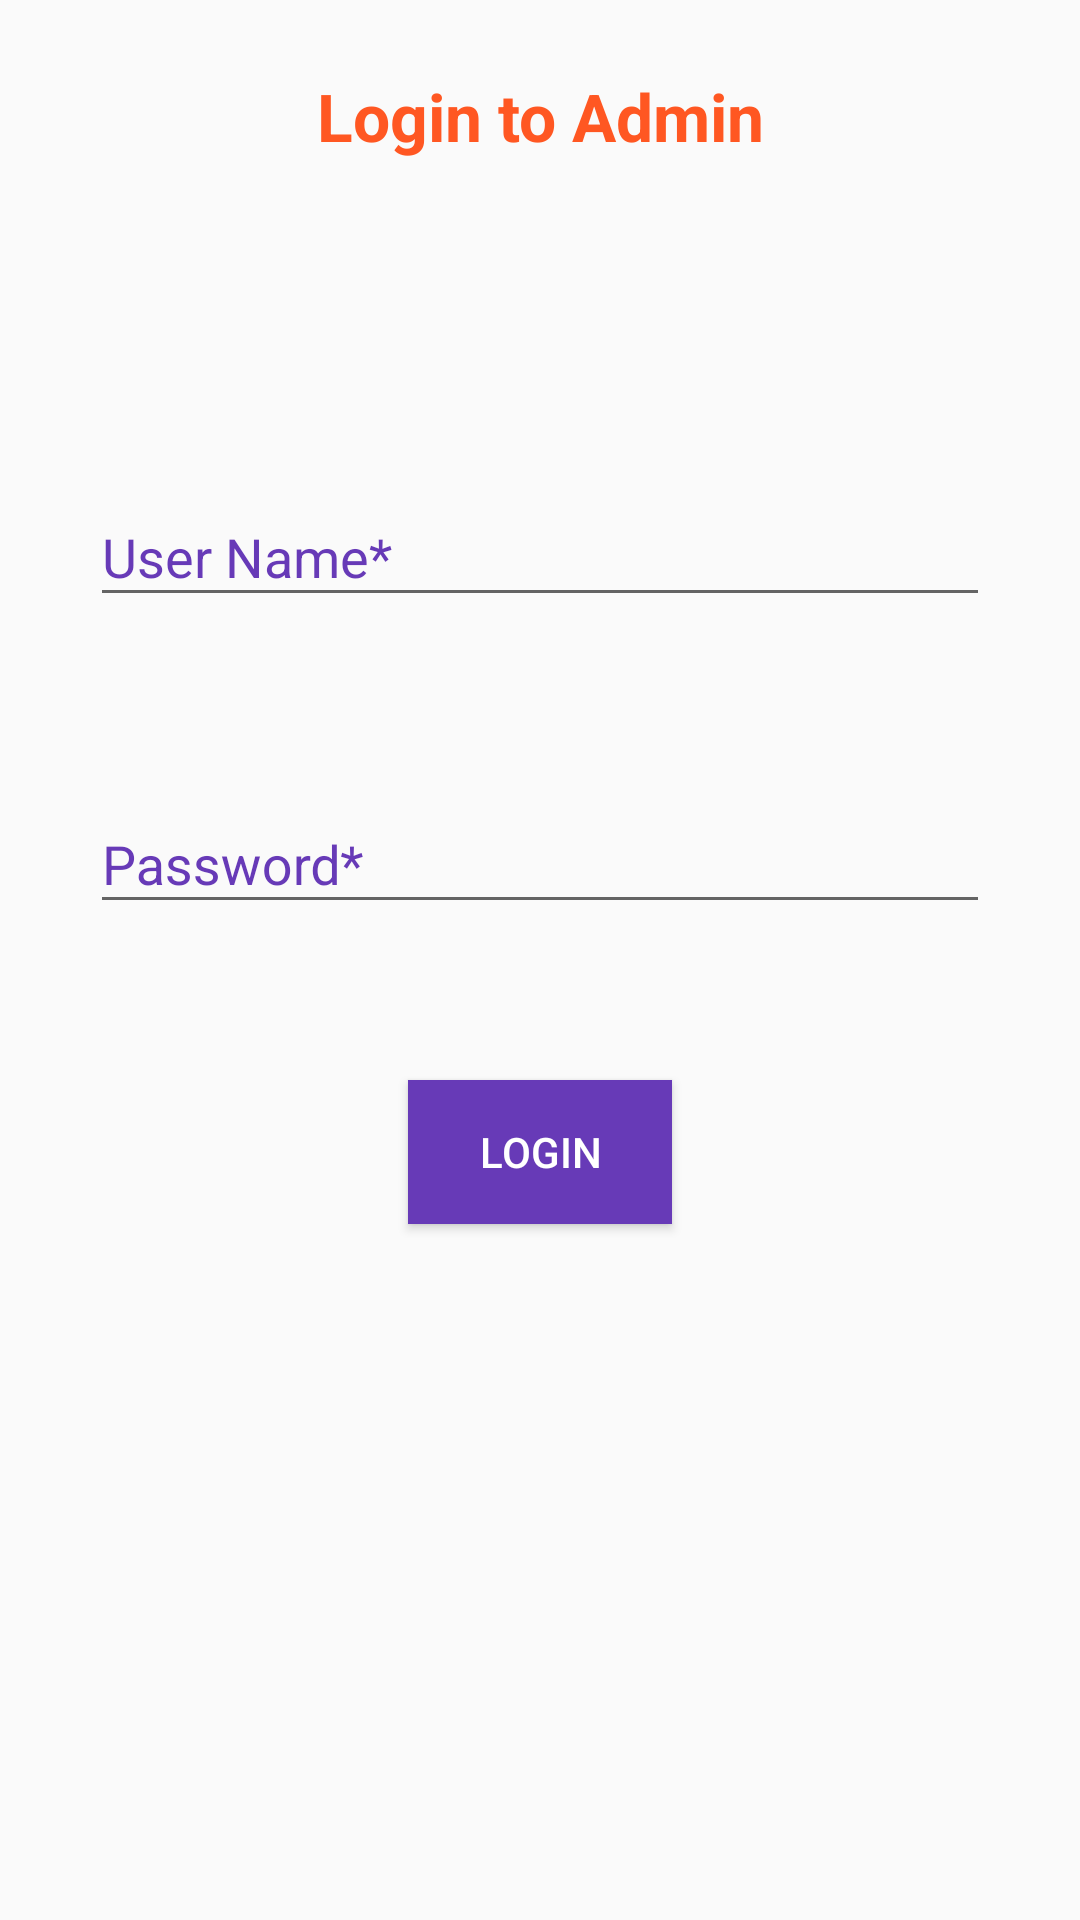

Reconstruct the res/layout file that produces this screen, plus the resources it refers to.
<!-- AndroidManifest.xml: application theme AppTheme -->
<!-- res/layout/activity_login.xml -->
<?xml version="1.0" encoding="utf-8"?>
<androidx.constraintlayout.widget.ConstraintLayout xmlns:android="http://schemas.android.com/apk/res/android"
    xmlns:app="http://schemas.android.com/apk/res-auto"
    xmlns:tools="http://schemas.android.com/tools"
    android:layout_width="match_parent"
    android:layout_height="match_parent"
    tools:context=".LoginActivity">

    <TextView
        android:id="@+id/textView"
        android:layout_width="wrap_content"
        android:layout_height="wrap_content"
        android:layout_gravity="center"
        android:layout_marginTop="24dp"
        android:text="Login to Admin"
        android:textColor="#FF5722"
        android:textSize="22dp"
        android:textStyle="bold"
        app:layout_constraintEnd_toEndOf="parent"
        app:layout_constraintHorizontal_bias="0.501"
        app:layout_constraintStart_toStartOf="parent"
        app:layout_constraintTop_toTopOf="parent" />

    <com.google.android.material.textfield.TextInputLayout
        android:id="@+id/textInputLayout"
        style="@style/Theme.MaterialComponents.DayNight.DarkActionBar"
        android:layout_height="wrap_content"
        android:layout_width="match_parent"
        android:layout_marginStart="30dp"
        android:layout_marginEnd="30dp"
        android:layout_marginTop="100dp"
        android:hint="User Name* "
        android:textColorHint="@color/colorPrimary"
        app:boxStrokeColor="@color/colorPrimary"
        app:boxStrokeWidth="1dp"
        app:hintTextColor="@color/colorPrimary"
        app:layout_constraintEnd_toEndOf="parent"
        app:layout_constraintHorizontal_bias="0.0"
        app:layout_constraintStart_toStartOf="parent"
        app:layout_constraintTop_toBottomOf="@+id/textView"
        >

        <com.google.android.material.textfield.TextInputEditText
            android:id="@+id/uName"
            android:layout_width="match_parent"
            android:layout_height="wrap_content"
            android:textColor="@color/black" />

    </com.google.android.material.textfield.TextInputLayout>


    <com.google.android.material.textfield.TextInputLayout
        android:id="@+id/textInputLayout1"
        style="@style/Theme.MaterialComponents.DayNight.DarkActionBar"
        android:layout_width="match_parent"
        android:layout_height="wrap_content"
        android:layout_marginStart="30dp"
        android:layout_marginTop="50dp"
        android:layout_marginEnd="30dp"
        android:hint="Password* "
        android:textColorHint="@color/colorPrimary"
        app:boxStrokeColor="@color/colorPrimary"
        app:boxStrokeWidth="1dp"
        app:hintTextColor="@color/colorPrimary"
        app:layout_constraintEnd_toEndOf="parent"
        app:layout_constraintHorizontal_bias="0.0"
        app:layout_constraintStart_toStartOf="parent"
        app:layout_constraintTop_toBottomOf="@+id/textInputLayout"
        >

        <com.google.android.material.textfield.TextInputEditText
            android:id="@+id/etpsw"
            android:layout_width="match_parent"
            android:layout_height="wrap_content"
            android:inputType="textPassword"
            android:textColor="@color/black" />

    </com.google.android.material.textfield.TextInputLayout>

    <Button
        android:id="@+id/loginbtn"
        android:layout_width="wrap_content"
        android:layout_height="wrap_content"
        android:layout_marginTop="52dp"
        android:background="@color/colorPrimary"
        android:text="Login"
        android:textColor="@color/white"
        app:layout_constraintEnd_toEndOf="parent"
        app:layout_constraintStart_toStartOf="parent"
        app:layout_constraintTop_toBottomOf="@+id/textInputLayout1" />


</androidx.constraintlayout.widget.ConstraintLayout>
<!-- resources referenced by this layout -->
<resources>
  <color name="black">#000000</color>
  <color name="colorPrimary">#673AB7</color>
  <color name="white">#FFFFFF</color>
  <style name="AppTheme" parent="Theme.AppCompat.DayNight">
          
          <item name="colorPrimary">@color/colorPrimary</item>
          <item name="colorPrimaryDark">@color/colorPrimaryDark</item>
          <item name="colorAccent">@color/colorAccent</item>
      </style>
  <color name="colorPrimaryDark">#311B92</color>
  <color name="colorAccent">#7E57C2</color>
</resources>
